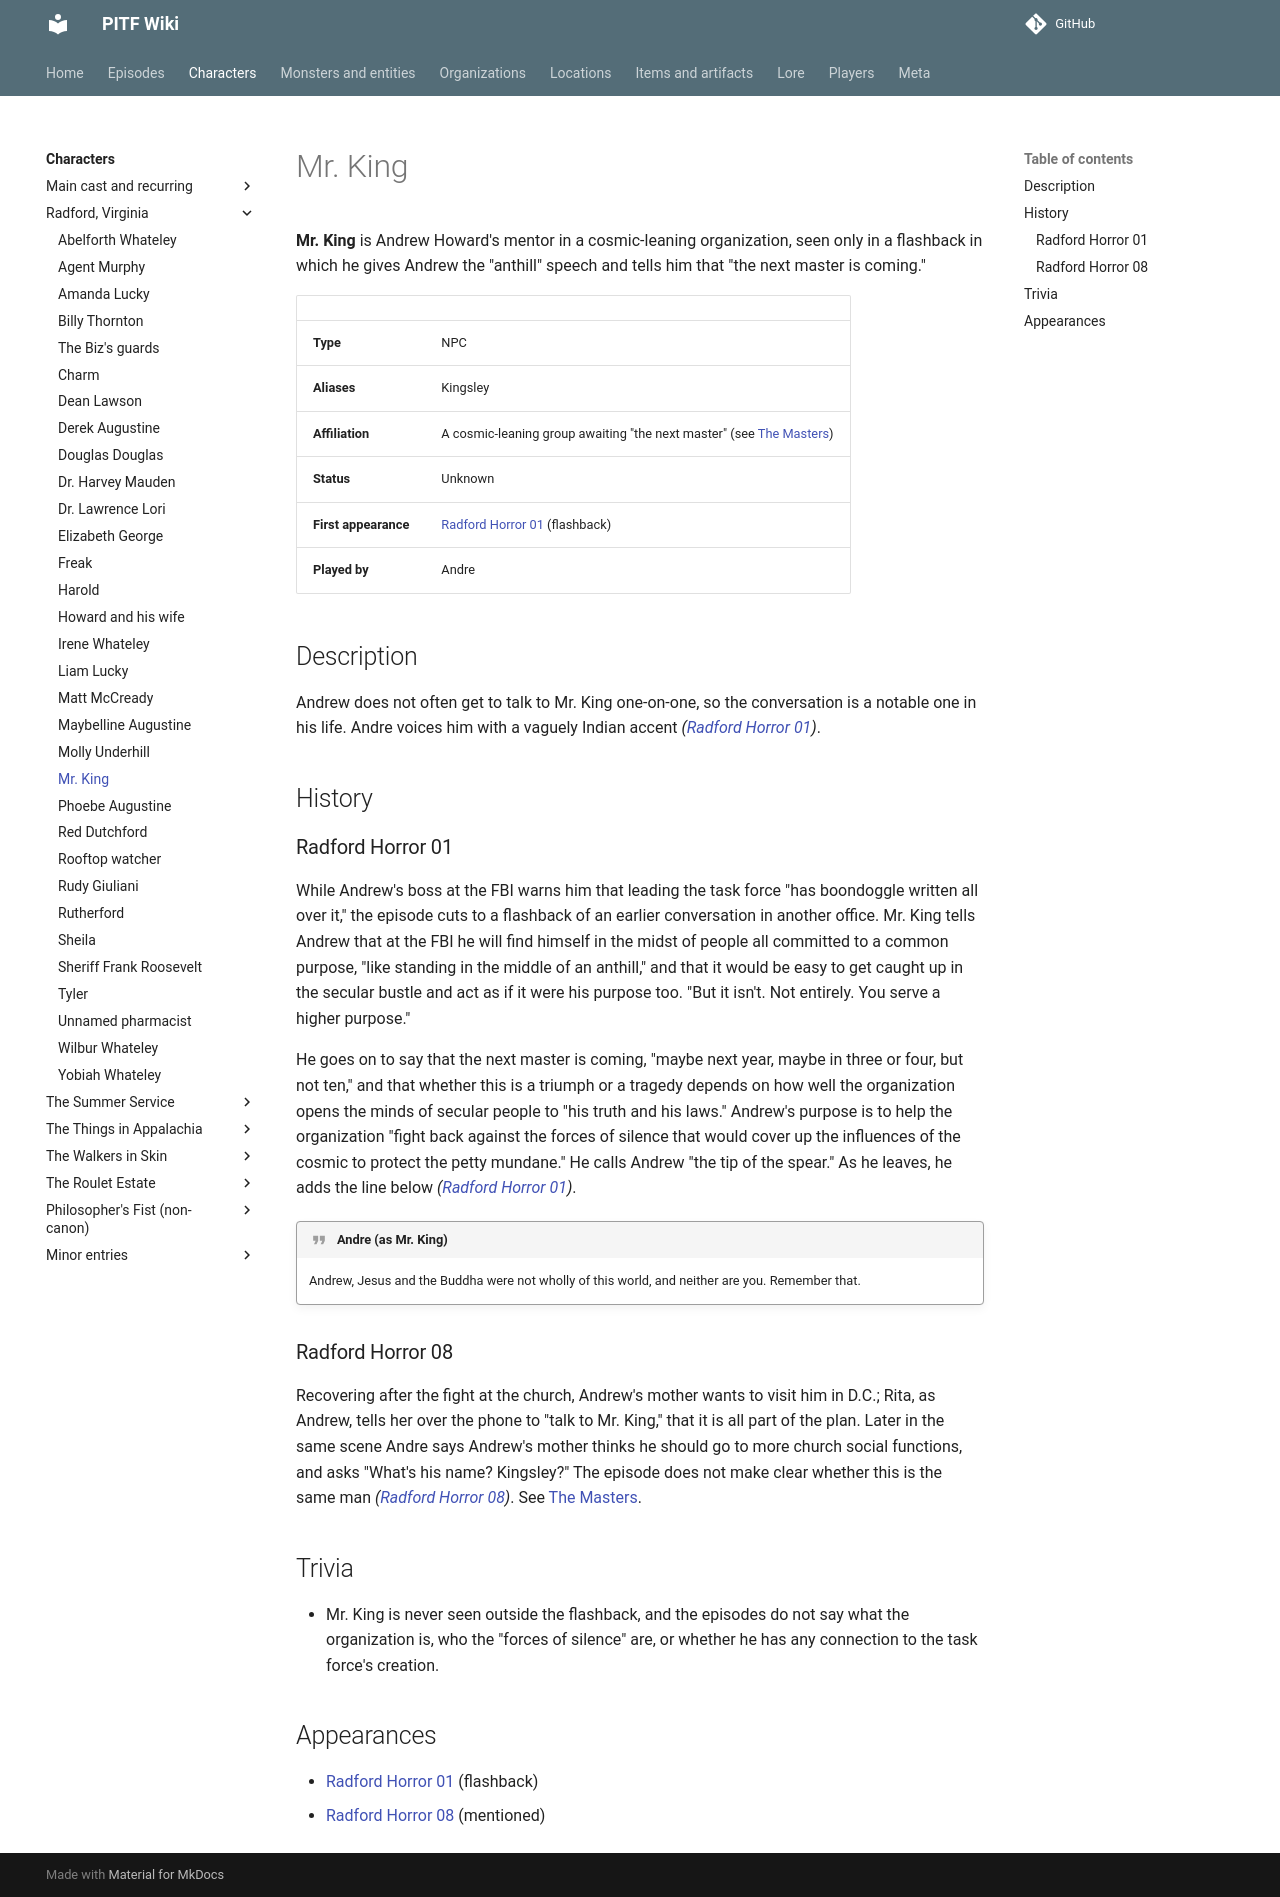

repository: AndreTInfante/pitf-wiki · page: characters/mr-king/index.html · generator: mkdocs

# Mr. King

**Mr. King** is Andrew Howard's mentor in a cosmic-leaning organization, seen only in a flashback in which he gives Andrew the "anthill" speech and tells him that "the next master is coming."

| | |
|---|---|
| **Type** | NPC |
| **Aliases** | Kingsley |
| **Affiliation** | A cosmic-leaning group awaiting "the next master" (see [The Masters](../lore/masters.md)) |
| **Status** | Unknown |
| **First appearance** | [Radford Horror 01](../episodes/radford-horror/01.md) (flashback) |
| **Played by** | Andre |

## Description

Andrew does not often get to talk to Mr. King one-on-one, so the conversation is a notable one in his life. Andre voices him with a vaguely Indian accent *([Radford Horror 01](../episodes/radford-horror/01.md))*.

## History

### Radford Horror 01

While Andrew's boss at the FBI warns him that leading the task force "has boondoggle written all over it," the episode cuts to a flashback of an earlier conversation in another office. Mr. King tells Andrew that at the FBI he will find himself in the midst of people all committed to a common purpose, "like standing in the middle of an anthill," and that it would be easy to get caught up in the secular bustle and act as if it were his purpose too. "But it isn't. Not entirely. You serve a higher purpose."

He goes on to say that the next master is coming, "maybe next year, maybe in three or four, but not ten," and that whether this is a triumph or a tragedy depends on how well the organization opens the minds of secular people to "his truth and his laws." Andrew's purpose is to help the organization "fight back against the forces of silence that would cover up the influences of the cosmic to protect the petty mundane." He calls Andrew "the tip of the spear." As he leaves, he adds the line below *([Radford Horror 01](../episodes/radford-horror/01.md))*.

!!! quote "Andre (as Mr. King)"
    Andrew, Jesus and the Buddha were not wholly of this world, and neither are you. Remember that.

### Radford Horror 08

Recovering after the fight at the church, Andrew's mother wants to visit him in D.C.; Rita, as Andrew, tells her over the phone to "talk to Mr. King," that it is all part of the plan. Later in the same scene Andre says Andrew's mother thinks he should go to more church social functions, and asks "What's his name? Kingsley?" The episode does not make clear whether this is the same man *([Radford Horror 08](../episodes/radford-horror/08.md))*. See [The Masters](../lore/masters.md).

## Trivia

- Mr. King is never seen outside the flashback, and the episodes do not say what the organization is, who the "forces of silence" are, or whether he has any connection to the task force's creation.

## Appearances

- [Radford Horror 01](../episodes/radford-horror/01.md) (flashback)
- [Radford Horror 08](../episodes/radford-horror/08.md) (mentioned)
